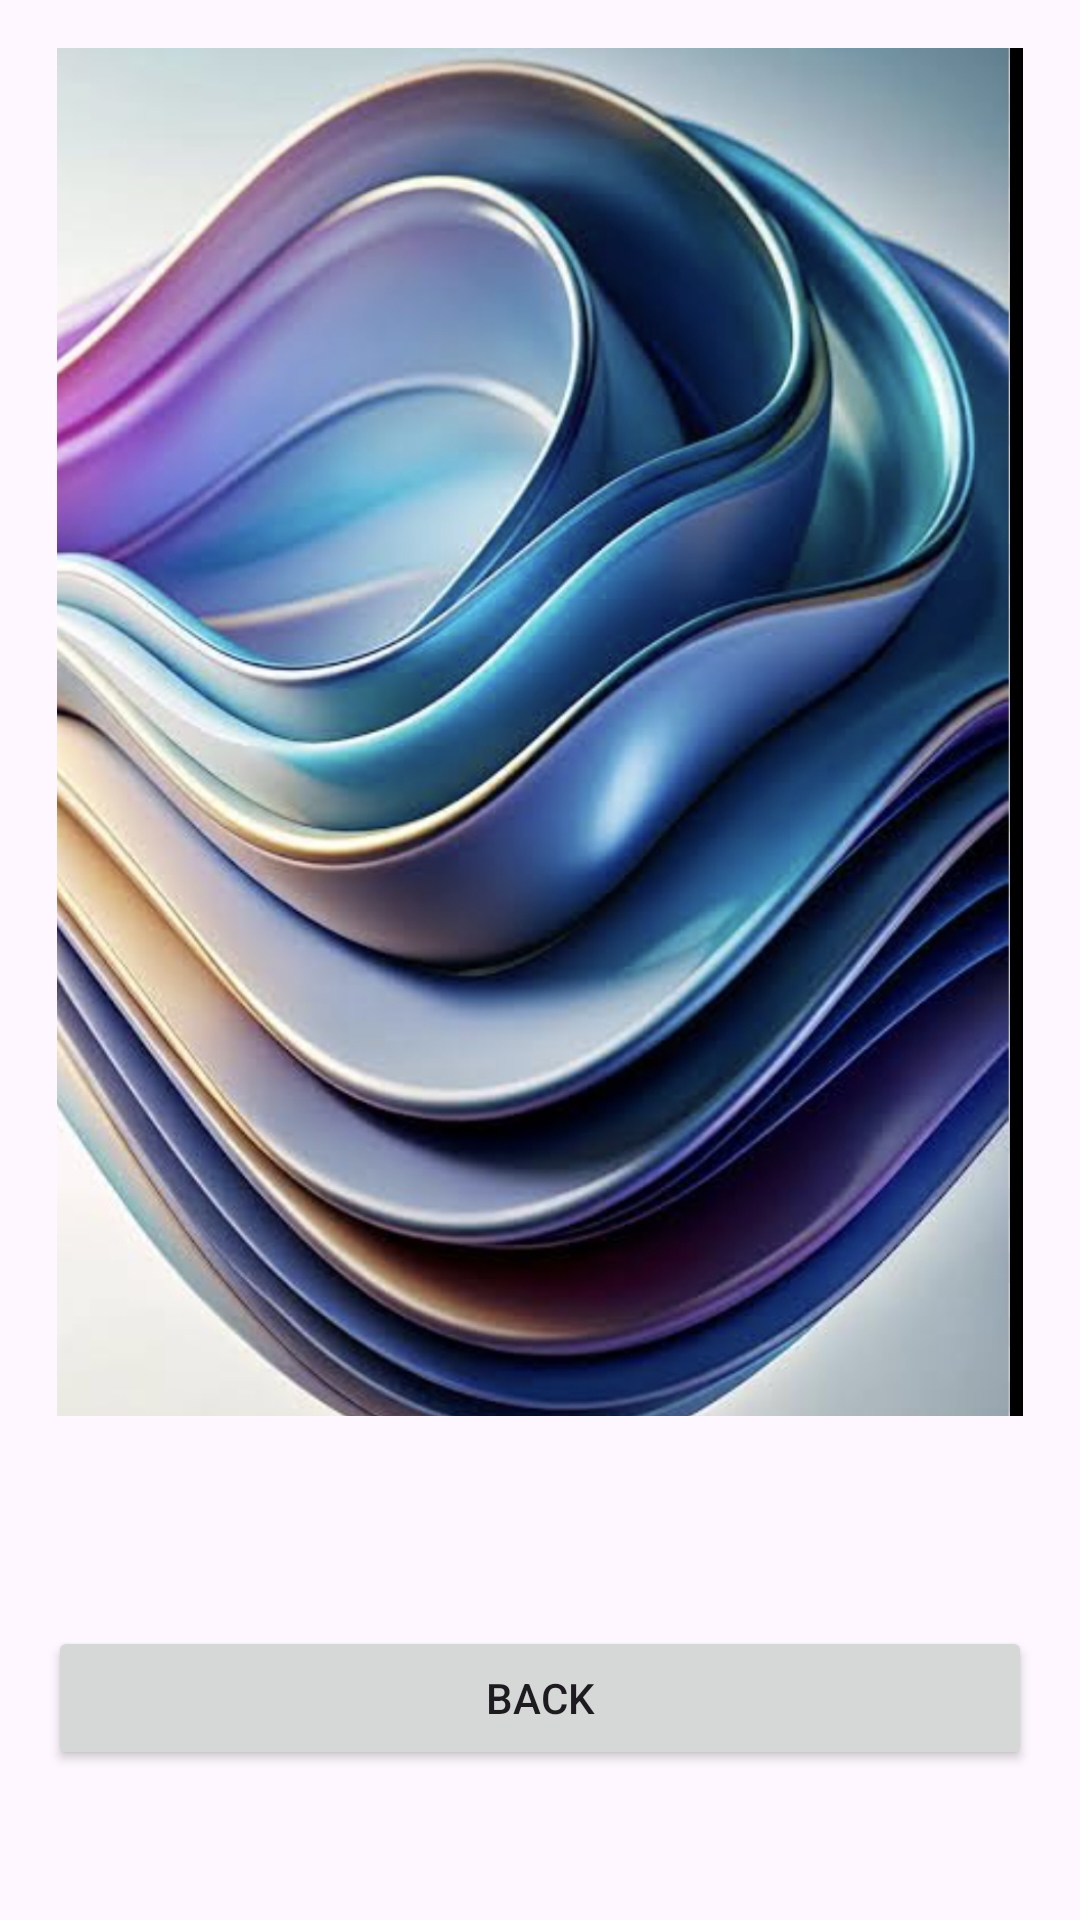

Android layout source for this screen:
<!-- AndroidManifest.xml: application theme Theme.MySmartApp2024 -->
<!-- res/layout/activity_detailed_view.xml -->
<?xml version="1.0" encoding="utf-8"?>
<LinearLayout xmlns:android="http://schemas.android.com/apk/res/android"
    xmlns:app="http://schemas.android.com/apk/res-auto"
    xmlns:tools="http://schemas.android.com/tools"
    android:layout_width="match_parent"
    android:layout_height="match_parent"
    android:orientation="vertical"
    android:padding="16dp"
    tools:context=".DetailedViewActivity">

    <ImageView
        android:layout_width="match_parent"
        android:layout_height="456dp"
        app:srcCompat="@drawable/ic_logo" />

    <TextView
        android:id="@+id/detailsTextView"
        android:layout_width="match_parent"
        android:layout_height="wrap_content"
        android:paddingBottom="16dp" />

    <TextView
        android:id="@+id/averageScreenTimeTextView"
        android:layout_width="match_parent"
        android:layout_height="wrap_content"
        android:paddingBottom="16dp" />

    <Button
        android:id="@+id/backButton"
        android:layout_width="match_parent"
        android:layout_height="wrap_content"
        android:text="Back" />
</LinearLayout>
<!-- resources referenced by this layout -->
<resources>
  <!-- drawable ic_logo: jpg bitmap (drawable, 268506 bytes) -->
  <style name="Theme.MySmartApp2024" parent="Base.Theme.MySmartApp2024" />
  <style name="Base.Theme.MySmartApp2024" parent="Theme.Material3.DayNight.NoActionBar">
          
          
      </style>
</resources>
